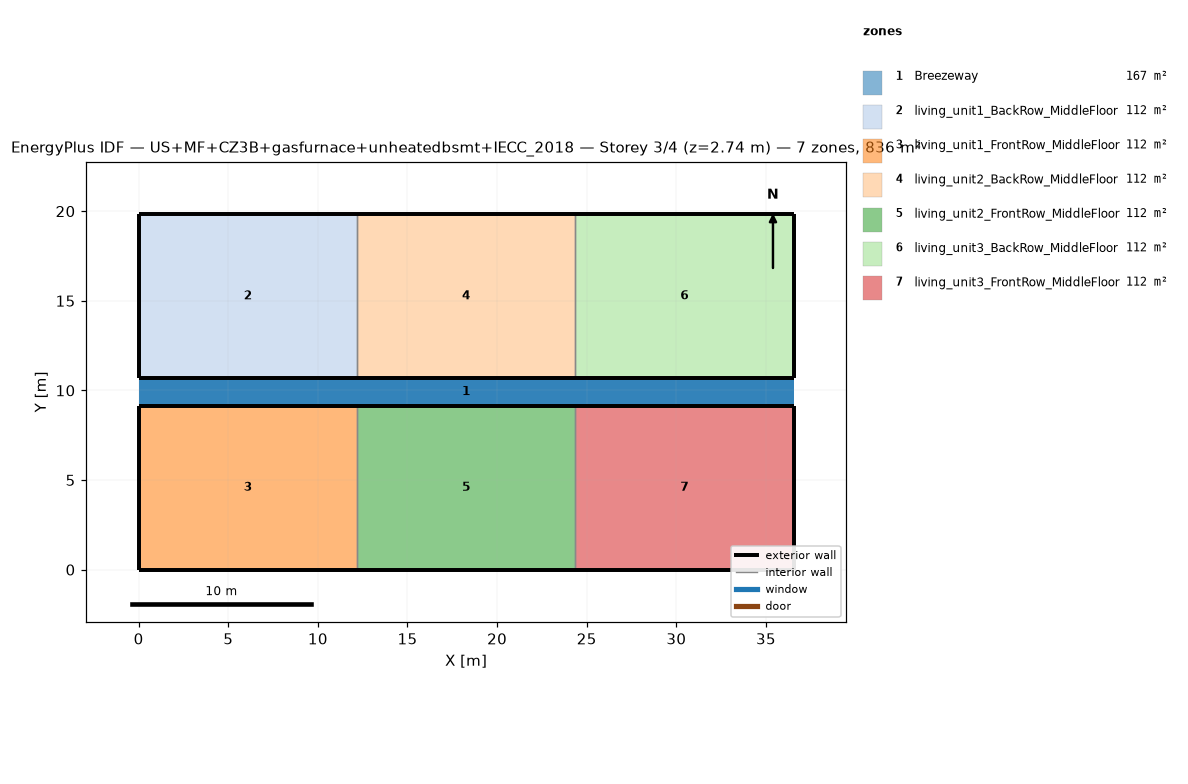
=== STOREY PLAN SPEC (per zone: floor XY polygon, exterior-wall plan segments, windows/doors) ===
zone 1: Breezeway  (167.0 m²)
  floor: (36.54, 9.16) (0.00, 9.16) (0.00, 10.68) (36.54, 10.68)
  floor: (36.54, 9.16) (0.00, 9.16) (0.00, 10.68) (36.54, 10.68)
  floor: (36.54, 9.16) (0.00, 9.16) (0.00, 10.68) (36.54, 10.68)
zone 2: living_unit1_BackRow_MiddleFloor  (111.5 m²)
  floor: (12.18, 10.68) (0.00, 10.68) (0.00, 19.84) (12.18, 19.84)
  exterior wall: (0.00, 10.68) – (12.18, 10.68)  [12.2 m]
  exterior wall: (12.18, 19.84) – (0.00, 19.84)  [12.2 m]
  exterior wall: (0.00, 19.84) – (0.00, 10.68)  [9.2 m]
  interior walls: 1
zone 3: living_unit1_FrontRow_MiddleFloor  (111.5 m²)
  floor: (12.18, 0.00) (0.00, 0.00) (0.00, 9.16) (12.18, 9.16)
  exterior wall: (0.00, 0.00) – (12.18, 0.00)  [12.2 m]
  exterior wall: (12.18, 9.16) – (0.00, 9.16)  [12.2 m]
  exterior wall: (0.00, 9.16) – (0.00, 0.00)  [9.2 m]
  interior walls: 1
zone 4: living_unit2_BackRow_MiddleFloor  (111.5 m²)
  floor: (24.36, 10.68) (12.18, 10.68) (12.18, 19.84) (24.36, 19.84)
  exterior wall: (12.18, 10.68) – (24.36, 10.68)  [12.2 m]
  exterior wall: (24.36, 19.84) – (12.18, 19.84)  [12.2 m]
  interior walls: 2
zone 5: living_unit2_FrontRow_MiddleFloor  (111.5 m²)
  floor: (24.36, 0.00) (12.18, 0.00) (12.18, 9.16) (24.36, 9.16)
  exterior wall: (12.18, 0.00) – (24.36, 0.00)  [12.2 m]
  exterior wall: (24.36, 9.16) – (12.18, 9.16)  [12.2 m]
  interior walls: 2
zone 6: living_unit3_BackRow_MiddleFloor  (111.5 m²)
  floor: (36.54, 10.68) (24.36, 10.68) (24.36, 19.84) (36.54, 19.84)
  exterior wall: (24.36, 10.68) – (36.54, 10.68)  [12.2 m]
  exterior wall: (36.54, 10.68) – (36.54, 19.84)  [9.2 m]
  exterior wall: (36.54, 19.84) – (24.36, 19.84)  [12.2 m]
  interior walls: 1
zone 7: living_unit3_FrontRow_MiddleFloor  (111.5 m²)
  floor: (36.54, 0.00) (24.36, 0.00) (24.36, 9.16) (36.54, 9.16)
  exterior wall: (24.36, 0.00) – (36.54, 0.00)  [12.2 m]
  exterior wall: (36.54, 0.00) – (36.54, 9.16)  [9.2 m]
  exterior wall: (36.54, 9.16) – (24.36, 9.16)  [12.2 m]
  interior walls: 1

=== DERIVED (storey summary) ===
Building: US+MF+CZ3B+gasfurnace+unheatedbsmt+IECC_2018
Storey: 3 of 4  (floor level z = 2.74 m)
Storey gross floor area: 836.2 m²
Zones on this storey: 7
  - Breezeway: floor 167.0 m²
  - living_unit1_BackRow_MiddleFloor: floor 111.5 m²; exterior wall 33.5 m (86.9 m²); WWR 0.0%
  - living_unit1_FrontRow_MiddleFloor: floor 111.5 m²; exterior wall 33.5 m (86.9 m²); WWR 0.0%
  - living_unit2_BackRow_MiddleFloor: floor 111.5 m²; exterior wall 24.4 m (63.1 m²); WWR 0.0%
  - living_unit2_FrontRow_MiddleFloor: floor 111.5 m²; exterior wall 24.4 m (63.1 m²); WWR 0.0%
  - living_unit3_BackRow_MiddleFloor: floor 111.5 m²; exterior wall 33.5 m (86.9 m²); WWR 0.0%
  - living_unit3_FrontRow_MiddleFloor: floor 111.5 m²; exterior wall 33.5 m (86.9 m²); WWR 0.0%
Zone adjacency (shared interzone walls):
  - living_unit1_BackRow_MiddleFloor ↔ living_unit2_BackRow_MiddleFloor
  - living_unit1_FrontRow_MiddleFloor ↔ living_unit2_FrontRow_MiddleFloor
  - living_unit2_BackRow_MiddleFloor ↔ living_unit3_BackRow_MiddleFloor
  - living_unit2_FrontRow_MiddleFloor ↔ living_unit3_FrontRow_MiddleFloor